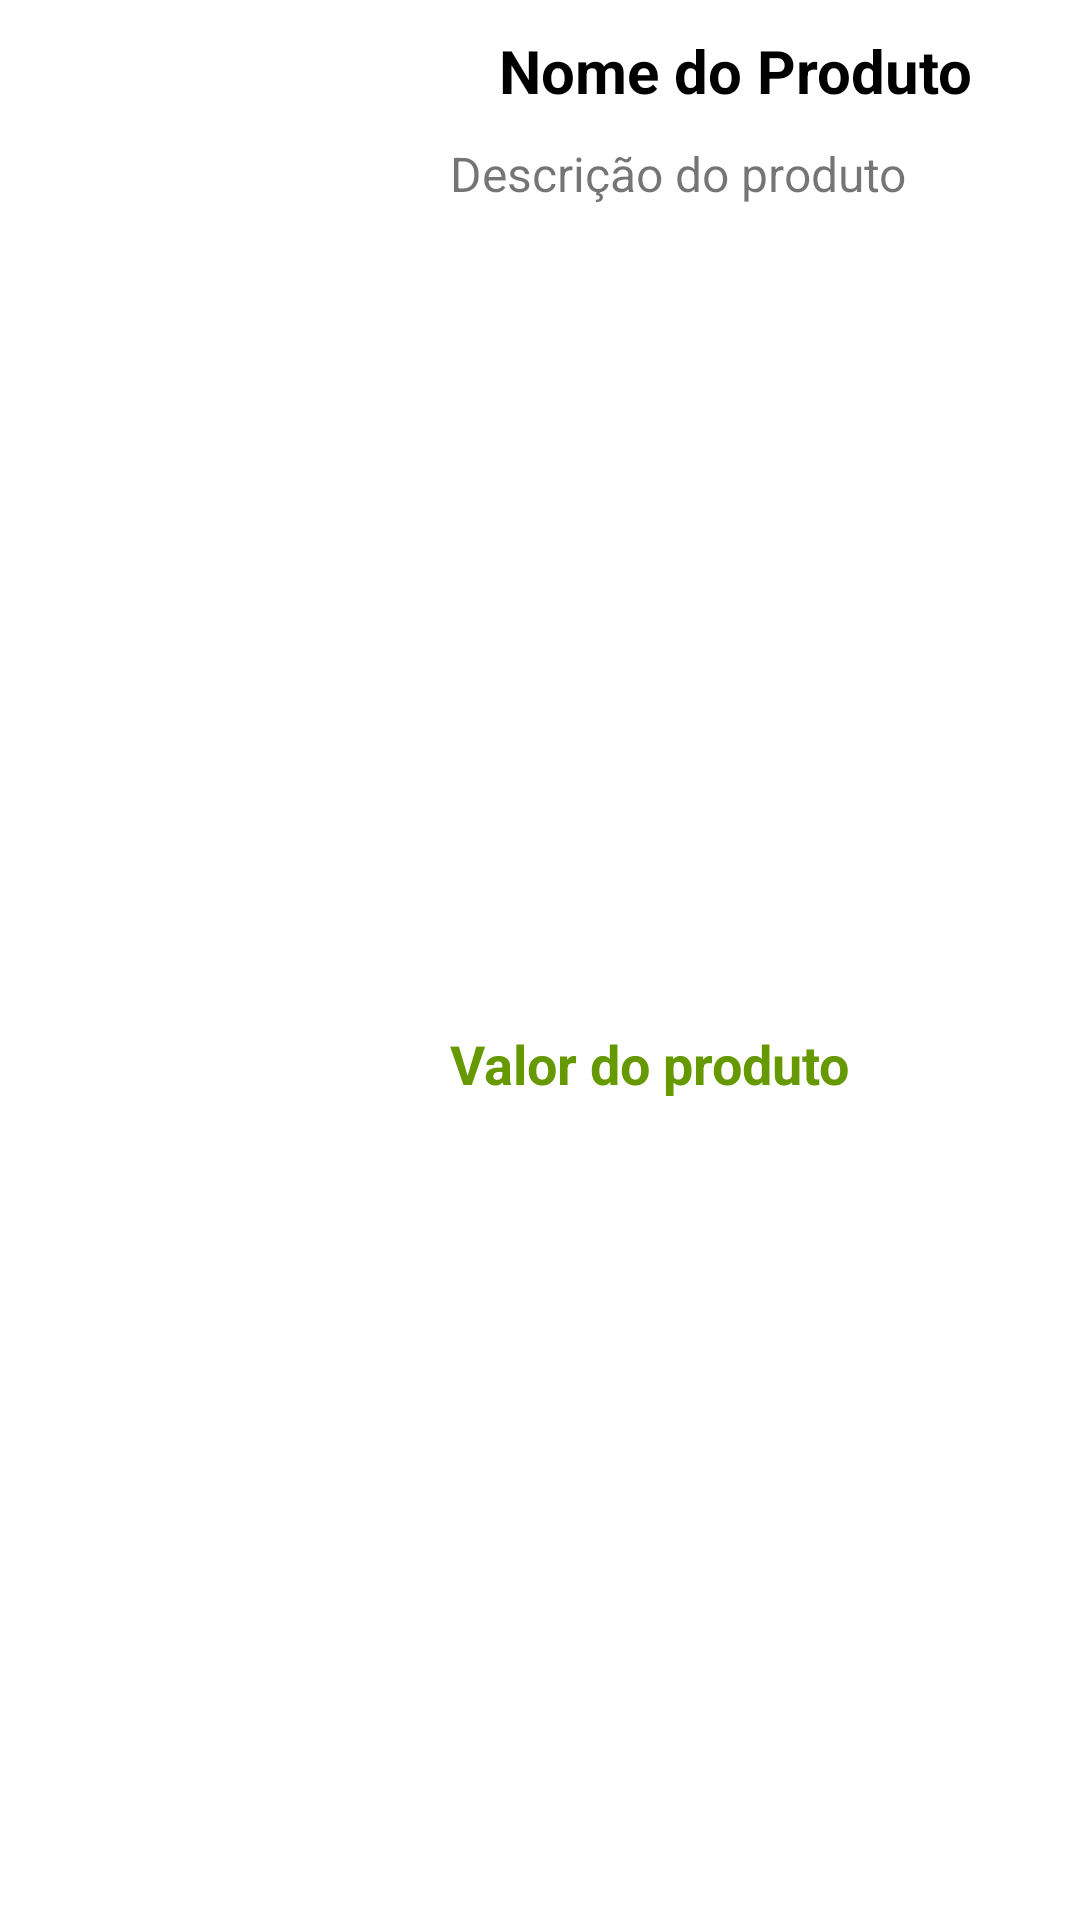

This screen was rendered from an Android layout file. Write that file and the resources it references.
<!-- AndroidManifest.xml: application theme Theme.ListaProdutosKotlin -->
<!-- res/layout/hardware_item.xml -->
<?xml version="1.0" encoding="utf-8"?>
<androidx.constraintlayout.widget.ConstraintLayout
    xmlns:android="http://schemas.android.com/apk/res/android"
    xmlns:app="http://schemas.android.com/apk/res-auto"
    android:layout_width="match_parent"
    android:layout_height="wrap_content"
    android:layout_margin="6dp"
    android:background="@drawable/bg_recycler">

    <ImageView
        android:id="@+id/fotoProduto"
        android:layout_width="120dp"
        android:layout_height="120dp"
        android:layout_marginTop="30dp"
        android:layout_marginStart="10dp"
        android:src="@drawable/gabinete"
        app:layout_constraintStart_toStartOf="parent"
        app:layout_constraintTop_toTopOf="parent"
        android:contentDescription="@string/content_descripition_image_view" />

    <TextView
        android:id="@+id/nomeProduto"
        android:layout_width="match_parent"
        android:layout_height="wrap_content"
        android:layout_marginStart="140dp"
        android:layout_marginTop="10dp"
        android:layout_marginEnd="10dp"
        android:text="@string/nome_do_produto"
        android:textAlignment="center"
        android:textColor="@color/black"
        android:textSize="20sp"
        android:textStyle="bold"
        app:layout_constraintEnd_toEndOf="parent"
        app:layout_constraintStart_toEndOf="@+id/fotoProduto"
        app:layout_constraintTop_toTopOf="parent" />

    <TextView
        android:id="@+id/descricaoProduto"
        android:layout_width="match_parent"
        android:layout_height="wrap_content"
        android:layout_marginStart="150dp"
        android:layout_marginTop="10dp"
        android:layout_marginEnd="10dp"
        android:maxLines="4"
        android:text="@string/descricao_do_produto"
        android:textSize="16sp"
        app:layout_constraintEnd_toEndOf="parent"
        app:layout_constraintStart_toEndOf="@id/fotoProduto"
        app:layout_constraintTop_toBottomOf="@id/nomeProduto" />

    <TextView
        android:id="@+id/precoProduto"
        android:layout_width="wrap_content"
        android:layout_height="wrap_content"
        android:layout_marginStart="20dp"
        android:layout_marginTop="10dp"
        android:layout_marginBottom="10dp"
        android:text="@string/valor_do_produto"
        android:textColor="@android:color/holo_green_dark"
        android:textSize="18sp"
        android:textStyle="bold"
        app:layout_constraintBottom_toBottomOf="parent"
        app:layout_constraintStart_toEndOf="@+id/fotoProduto"
        app:layout_constraintTop_toBottomOf="@id/descricaoProduto" />

</androidx.constraintlayout.widget.ConstraintLayout>
<!-- resources referenced by this layout -->
<resources>
  <string name="content_descripition_image_view">Imagem do Produto a ser listado</string>
  <string name="descricao_do_produto">Descrição do produto</string>
  <string name="nome_do_produto">Nome do Produto</string>
  <string name="valor_do_produto">Valor do produto</string>
  <style name="Theme.ListaProdutosKotlin" parent="Theme.MaterialComponents.DayNight.DarkActionBar">
          
          <item name="colorPrimary">@color/purple_500</item>
          <item name="colorPrimaryVariant">@color/purple_700</item>
          <item name="colorOnPrimary">@color/white</item>
          
          <item name="colorSecondary">@color/teal_200</item>
          <item name="colorSecondaryVariant">@color/teal_700</item>
          <item name="colorOnSecondary">@color/black</item>
          
          <item name="android:statusBarColor" tools:targetApi="l">@android:color/holo_green_dark</item>
          
      </style>
  <!-- not gathered from this repository: default colours our renderer supplied (Android Studio template values) -->
  <color name="purple_500">#FF6200EE</color>
  <color name="purple_700">#FF3700B3</color>
  <color name="teal_200">#FF03DAC5</color>
  <color name="teal_700">#FF018786</color>
  <color name="black">#FF000000</color>
  <color name="white">#FFFFFFFF</color>
</resources>
